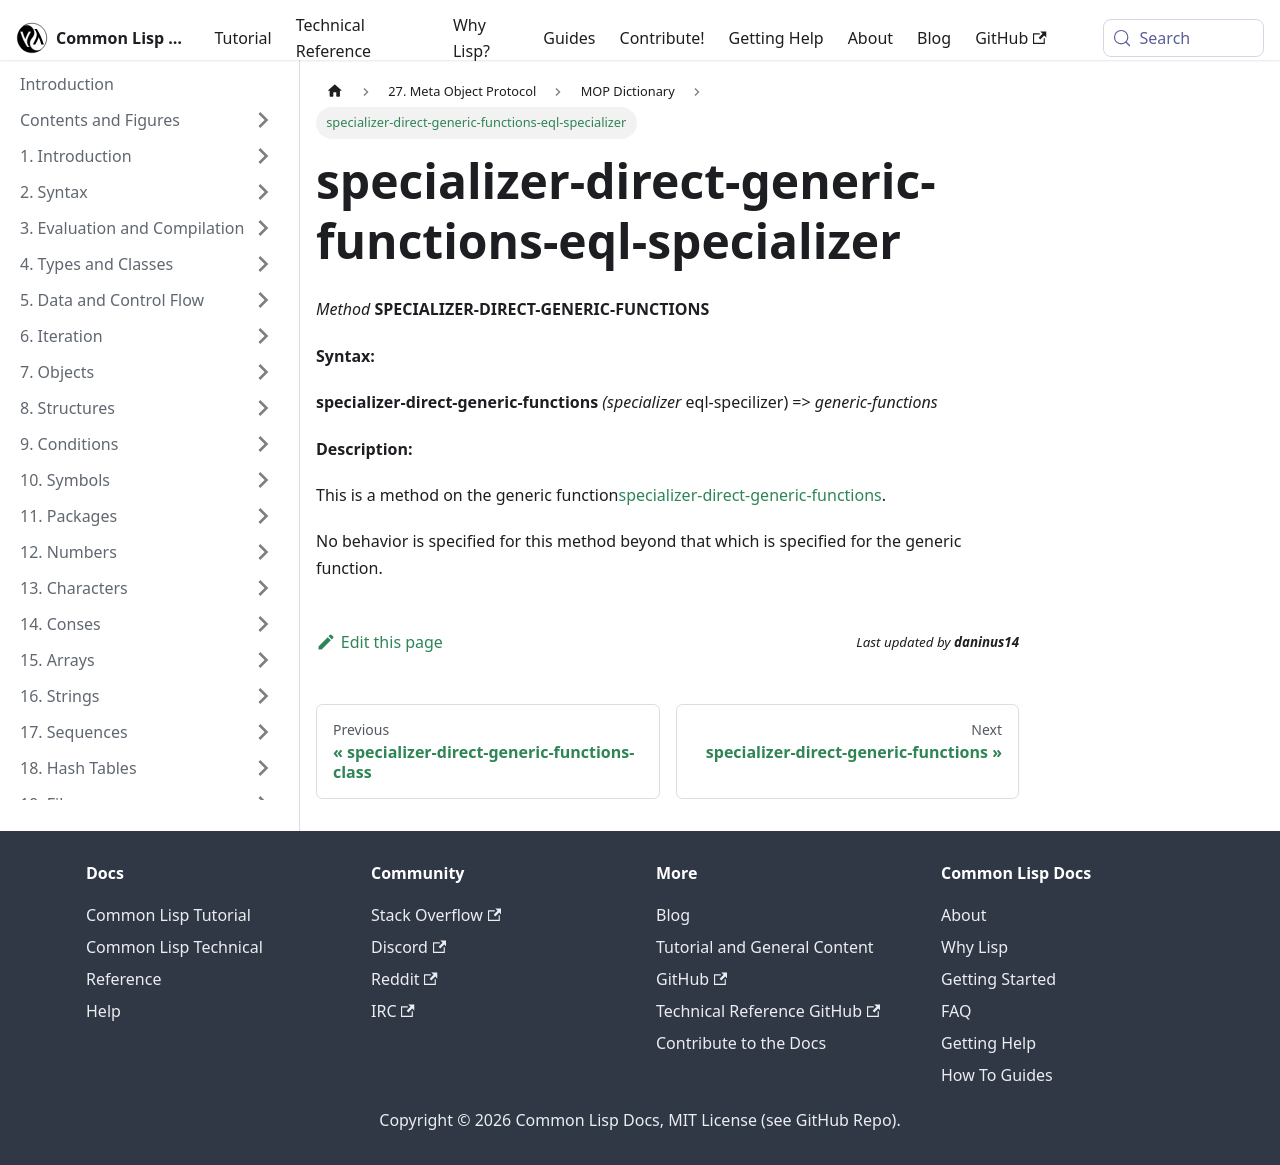

repository: lisp-docs/cl-language-reference · page: meta-object-protocol/dictionary/specializer-direct-generic-functions-eql-specializer.html · generator: docusaurus

specializer-direct-generic-functions-eql-specializer
====================================================

*Method* **SPECIALIZER-DIRECT-GENERIC-FUNCTIONS**

**Syntax:**

**specializer-direct-generic-functions** *(specializer* eql-specilizer) => *generic-functions*

**Description:**

This is a method on the generic function[specializer-direct-generic-functions](/meta-object-protocol/dictionary/specializer-direct-generic-functions).

No behavior is specified for this method beyond that which is specified for the generic function.
